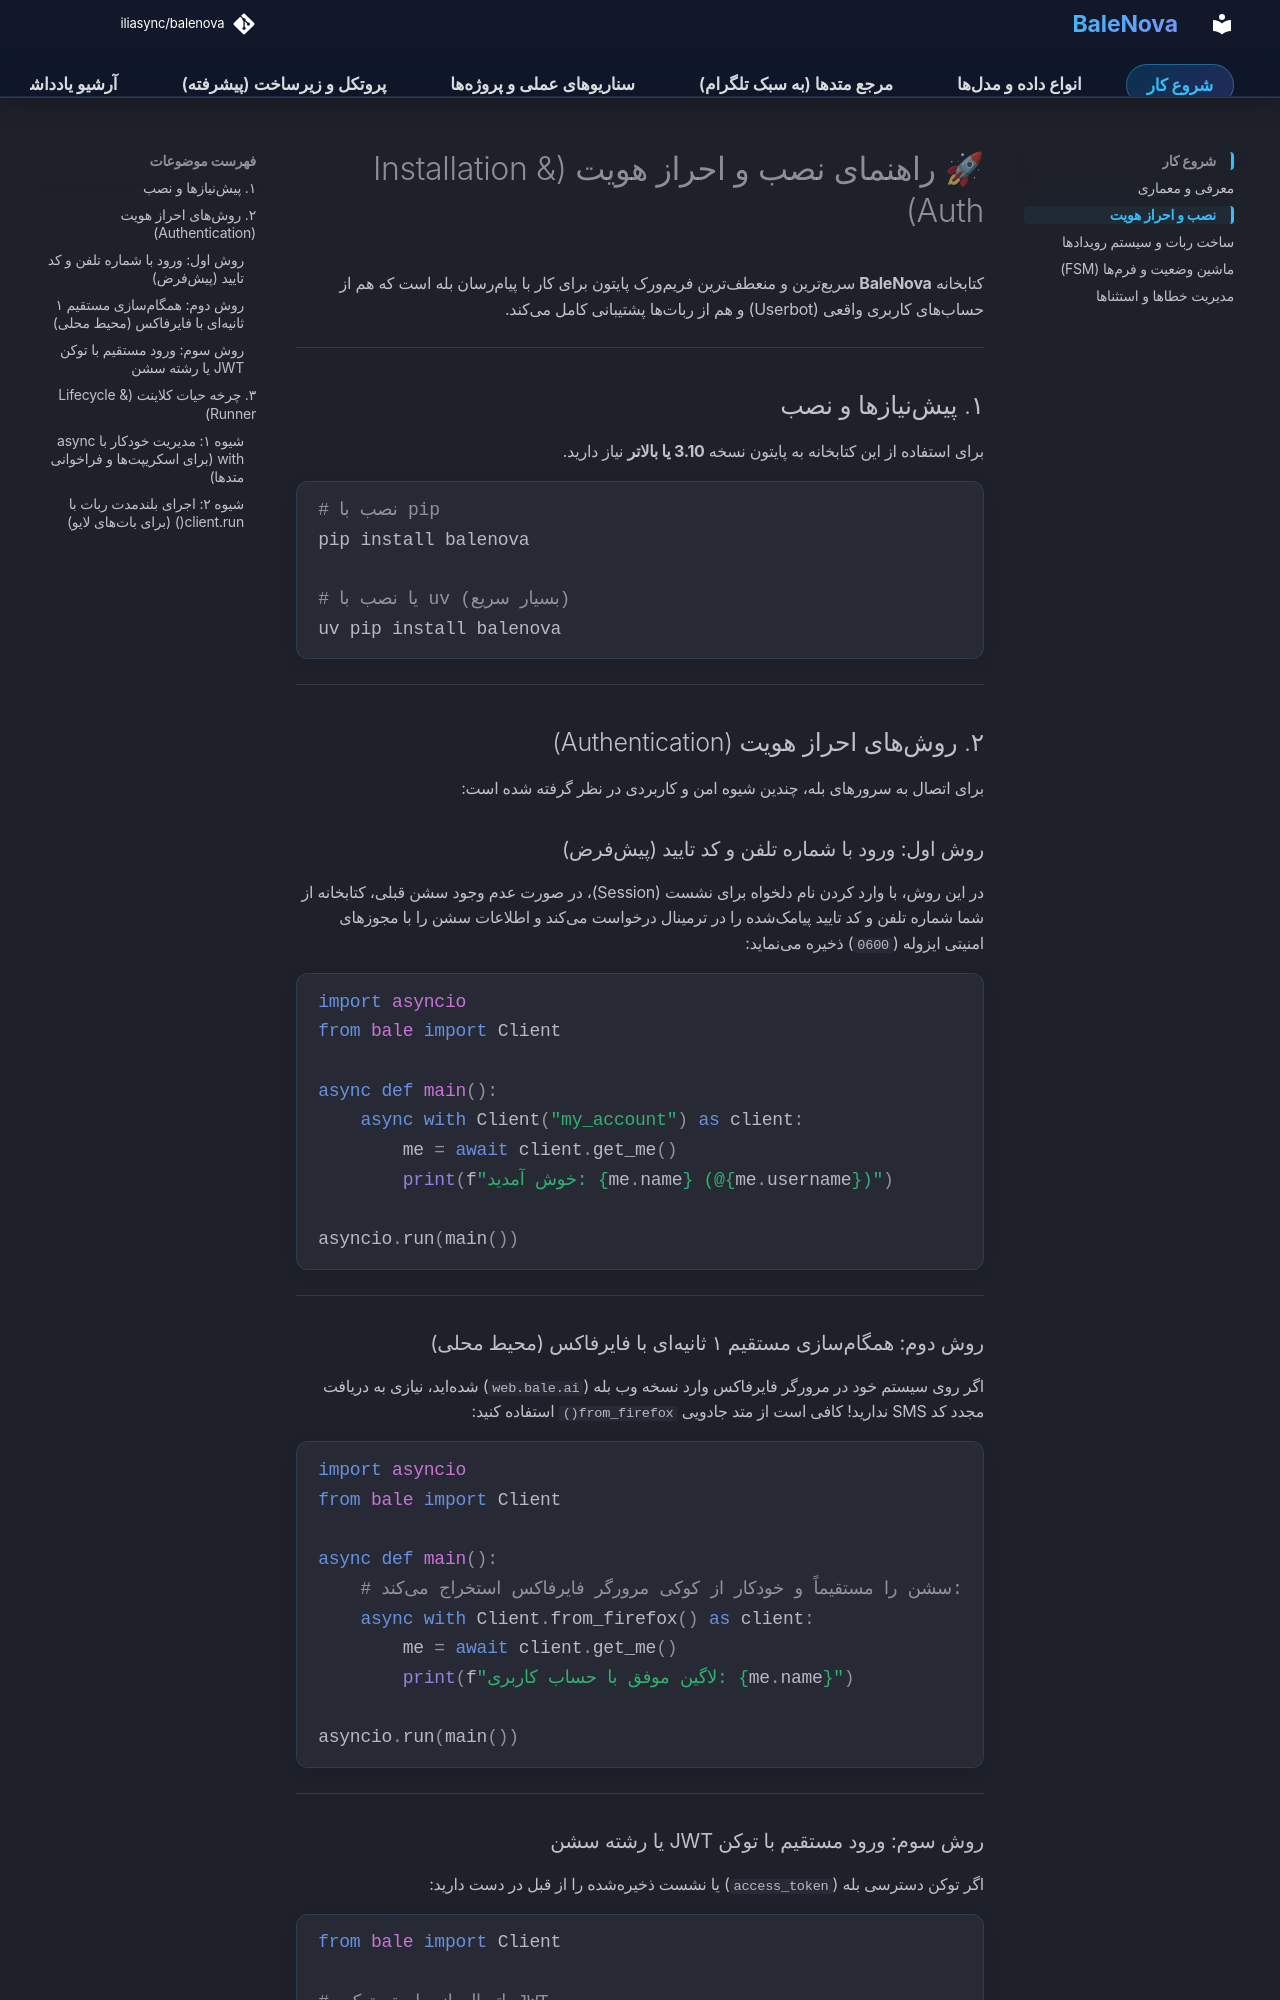

repository: iliasync/balenova · page: installation/index.html · generator: mkdocs

# 🚀 راهنمای نصب و احراز هویت (Installation & Auth)

کتابخانه **BaleNova** سریعترین و منعطفترین فریمورک پایتون برای کار با پیامرسان بله است که هم از حسابهای کاربری واقعی (Userbot) و هم از رباتها پشتیبانی کامل میکند.

---

## ۱. پیشنیازها و نصب

برای استفاده از این کتابخانه به پایتون نسخه **3.10 یا بالاتر** نیاز دارید.

```bash
# نصب با pip
pip install balenova

# یا نصب با uv (بسیار سریع)
uv pip install balenova
```

---

## ۲. روشهای احراز هویت (Authentication)

برای اتصال به سرورهای بله، چندین شیوه امن و کاربردی در نظر گرفته شده است:

### روش اول: ورود با شماره تلفن و کد تایید (پیشفرض)
در این روش، با وارد کردن نام دلخواه برای نشست (Session)، در صورت عدم وجود سشن قبلی، کتابخانه از شما شماره تلفن و کد تایید پیامکشده را در ترمینال درخواست میکند و اطلاعات سشن را با مجوزهای امنیتی ایزوله (`0600`) ذخیره مینماید:

```python
import asyncio
from bale import Client

async def main():
    async with Client("my_account") as client:
        me = await client.get_me()
        print(f"خوش آمدید: {me.name} (@{me.username})")

asyncio.run(main())
```

---

### روش دوم: همگامسازی مستقیم ۱ ثانیهای با فایرفاکس (محیط محلی)
اگر روی سیستم خود در مرورگر فایرفاکس وارد نسخه وب بله (`web.bale.ai`) شدهاید، نیازی به دریافت مجدد کد SMS ندارید! کافی است از متد جادویی `from_firefox()` استفاده کنید:

```python
import asyncio
from bale import Client

async def main():
    # سشن را مستقیماً و خودکار از کوکی مرورگر فایرفاکس استخراج میکند:
    async with Client.from_firefox() as client:
        me = await client.get_me()
        print(f"لاگین موفق با حساب کاربری: {me.name}")

asyncio.run(main())
```

---
